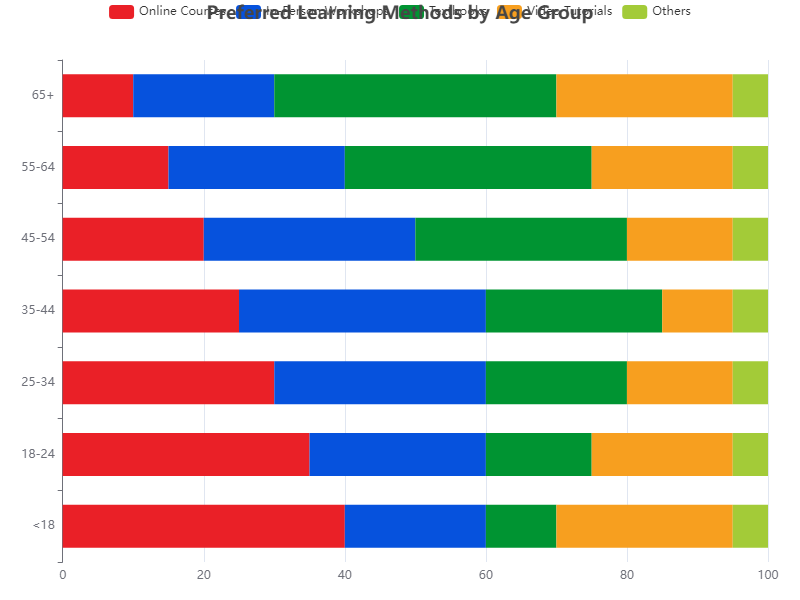

Data behind this chart, as committed beside it:
Age Group, Online Courses, In-Person Workshops, Textbooks, Video Tutorials, Others
<18, 40, 20, 10, 25, 5
18-24, 35, 25, 15, 20, 5
25-34, 30, 30, 20, 15, 5
35-44, 25, 35, 25, 10, 5
45-54, 20, 30, 30, 15, 5
55-64, 15, 25, 35, 20, 5
65+, 10, 20, 40, 25, 5
